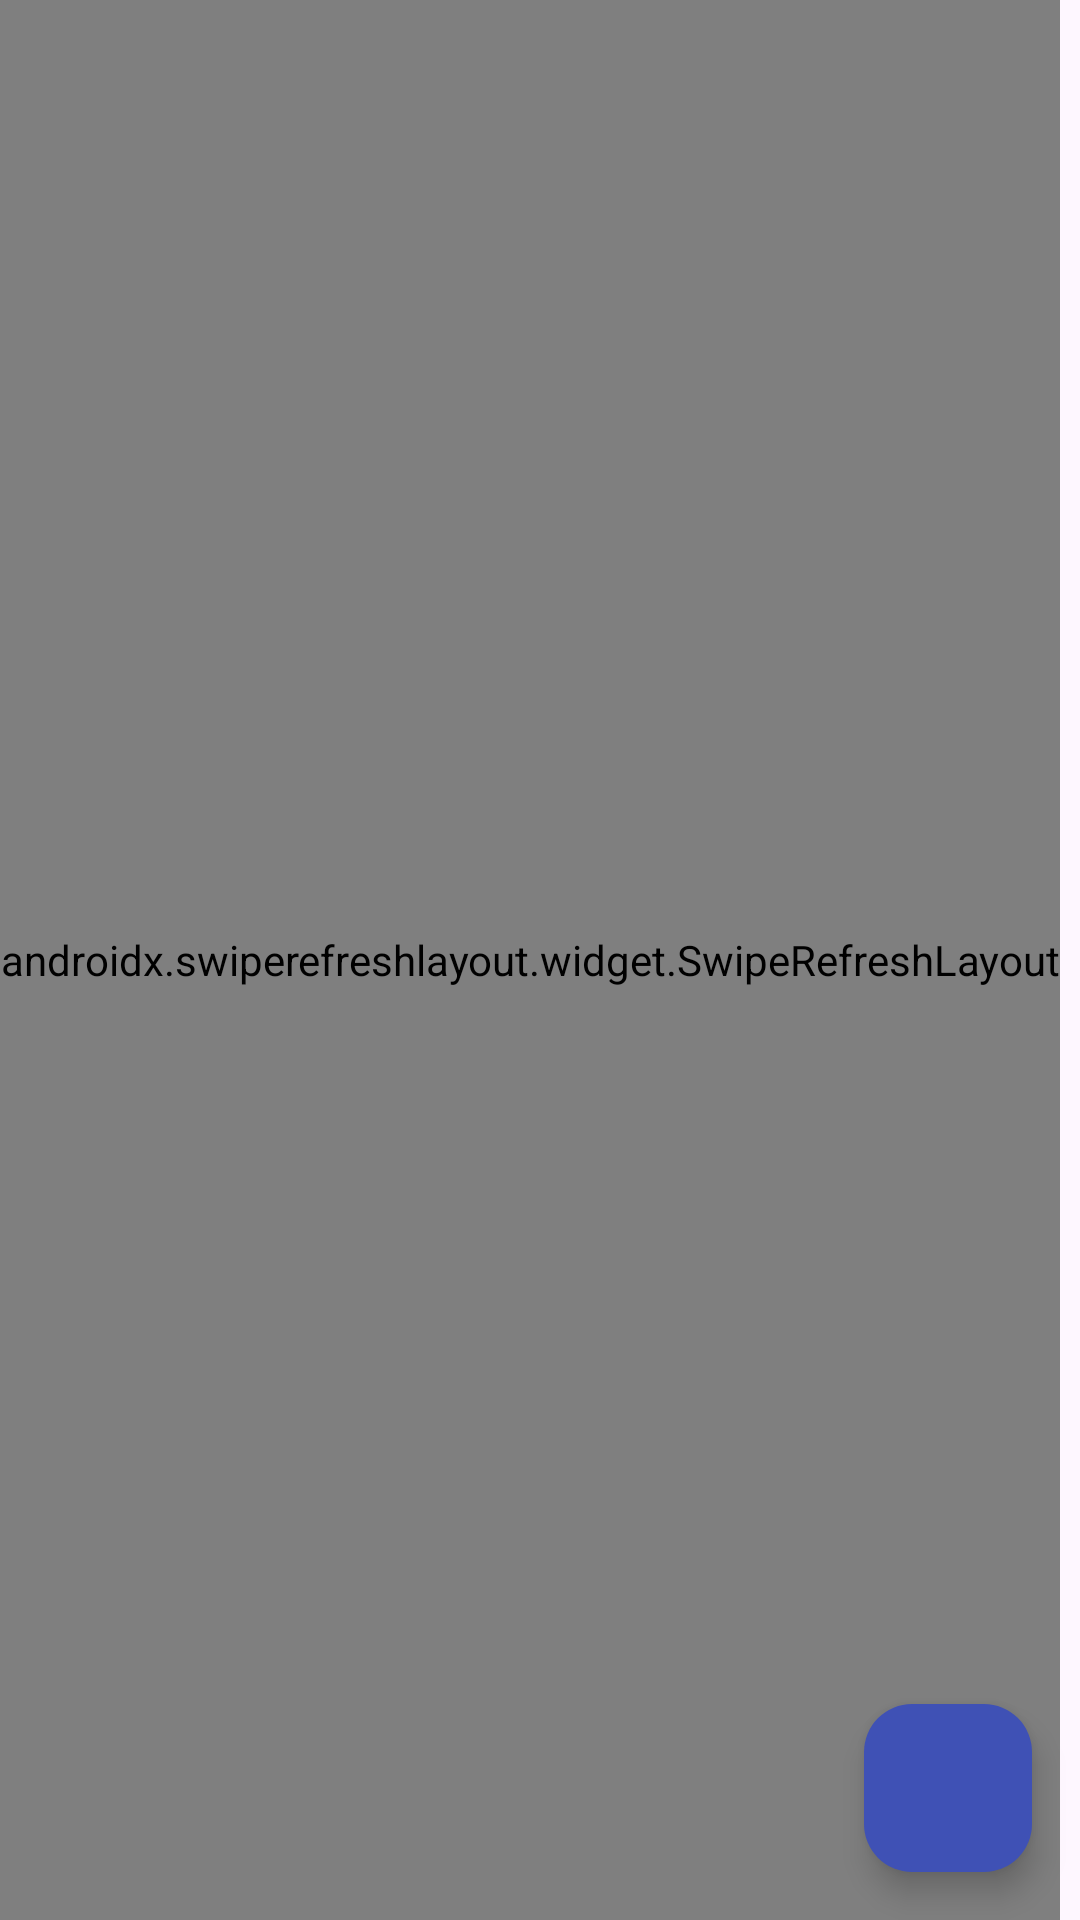

The Android layout XML behind this screen, and the referenced resources:
<!-- AndroidManifest.xml: application theme Theme.CRUDKampus -->
<!-- res/layout/activity_main.xml -->
<?xml version="1.0" encoding="utf-8"?>
<RelativeLayout xmlns:android="http://schemas.android.com/apk/res/android"
    xmlns:app="http://schemas.android.com/apk/res-auto"
    xmlns:tools="http://schemas.android.com/tools"
    android:layout_width="match_parent"
    android:layout_height="match_parent"
    tools:context=".MainActivity">

    <androidx.swiperefreshlayout.widget.SwipeRefreshLayout
        android:id="@+id/swipe"
        android:layout_height="match_parent"
        android:layout_width="wrap_content">
        <ListView
            android:id="@+id/list"
            android:layout_width="match_parent"
            android:layout_height="wrap_content"
            android:divider="@color/black"
            android:dividerHeight="2dp"
            />


    </androidx.swiperefreshlayout.widget.SwipeRefreshLayout>
    <com.google.android.material.floatingactionbutton.FloatingActionButton
        android:id="@+id/fab"
        android:layout_width="wrap_content"
        android:layout_height="wrap_content"
        android:layout_alignParentBottom="true"
        android:layout_alignParentRight="true"
        android:backgroundTint="@color/primaryBlue"
        android:src="@drawable/ic_add_24"
        android:layout_margin="16dp" />


</RelativeLayout>
<!-- resources referenced by this layout -->
<resources>
  <color name="black">#FF000000</color>
  <color name="primaryBlue">#3F51B5</color>
  <style name="Theme.CRUDKampus" parent="Base.Theme.CRUDKampus" />
  <style name="Base.Theme.CRUDKampus" parent="Theme.Material3.DayNight.NoActionBar">
          
           <item name="colorPrimary">@color/primaryBlue</item>
      </style>
</resources>
